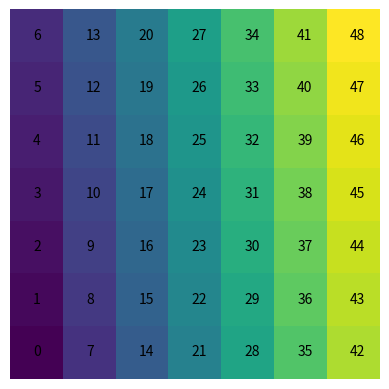
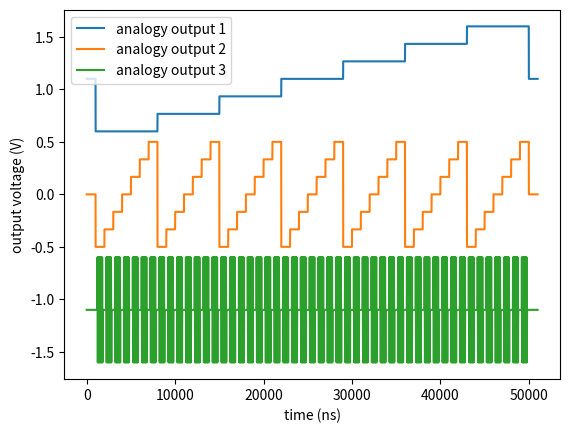
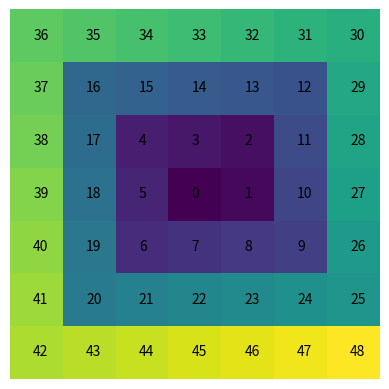
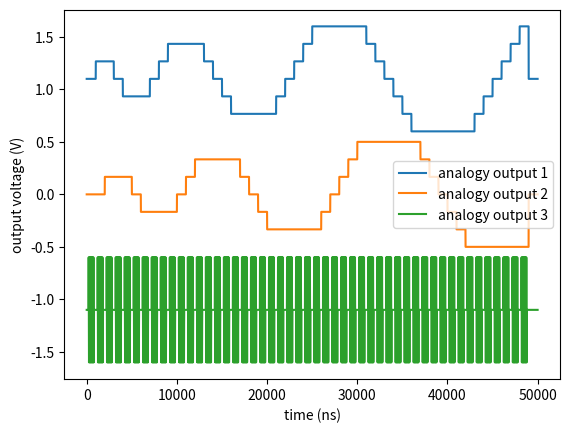

Source code (Python) for these figures, in order:
import numpy as np
import matplotlib.pyplot as plt

N = 7
font_postion_correction = 0.06

plt.figure('Raster Scan')

X = np.arange(0, N ** 2).reshape(N, N)
plt.imshow(X.T, origin='lower')
for i, values in enumerate(X):
    for j, num in enumerate(values):
        plt.text(i - font_postion_correction, j - font_postion_correction, num)

plt.axis('off')
plt.show()

measurement_time = 1000

output_1 = np.full(shape = (N ** 2 + 2, measurement_time), fill_value=0.)
output_2 = np.full(shape = (N ** 2 + 2, measurement_time), fill_value=0.)
output_3 = np.full(shape = (N ** 2 + 2, measurement_time), fill_value=0.)

for i, values in enumerate(X):
    for j, num in enumerate(values):
        output_1[num + 1, :] = np.full(measurement_time, fill_value=(i - (N - 1) / 2) / (N - 1))
        output_2[num + 1, :] = np.full(measurement_time, fill_value=(j - (N - 1) / 2) / (N - 1))
        output_3[num + 1, :] = np.concatenate([
            np.zeros(200), np.sin(np.linspace(0, 50, 600)) / 2, np.zeros(200)
        ])

plt.figure('Raster Waveform')
plt.plot(output_1.flatten() + 1.1, label = 'analogy output 1')
plt.plot(output_2.flatten(), label = 'analogy output 2')
plt.plot(output_3.flatten() - 1.1, label = 'analogy output 3')
plt.xlabel('time (ns)')
plt.ylabel('output voltage (V)')
plt.legend()
plt.show()

def spiral(N: int):
    N = N if N % 2 == 1 else N + 1
    i, j = (N - 1) // 2, (N - 1) // 2
    order = np.zeros(shape=(N, N), dtype=int)

    sign = +1
    number_of_moves = 1
    total_moves = 0
    while total_moves < N ** 2 - N:
        for _ in range(number_of_moves):
            i = i + sign
            total_moves = total_moves + 1
            order[i, j] = total_moves

        for _ in range(number_of_moves):
            j = j + sign
            total_moves = total_moves + 1
            order[i, j] = total_moves
        sign = sign * -1
        number_of_moves = number_of_moves + 1

    for _ in range(number_of_moves - 1):
        i = i + sign
        total_moves = total_moves + 1
        order[i, j] = total_moves

    return order

plt.figure('Spiral Scan')
order = spiral(N)
plt.imshow(order.T, origin='lower')
for i, values in enumerate(order):
    for j, num in enumerate(values):
        plt.text(i - font_postion_correction, j - font_postion_correction, num)

plt.axis('off')
plt.show()

output_1 = np.full(shape = (N ** 2 + 1, measurement_time), fill_value=0.)
output_2 = np.full(shape = (N ** 2 + 1, measurement_time), fill_value=0.)
output_3 = np.full(shape = (N ** 2 + 1, measurement_time), fill_value=0.)

for i, values in enumerate(order):
    for j, num in enumerate(values):
        output_1[num, :] = np.full(measurement_time, fill_value=(i - (N - 1) / 2) / (N - 1))
        output_2[num, :] = np.full(measurement_time, fill_value=(j - (N - 1) / 2) / (N - 1))
        output_3[num, :] = np.concatenate([
            np.zeros(200), np.sin(np.linspace(0, 50, 600)) / 2, np.zeros(200)
        ])

plt.figure('Spiral Waveform')
plt.plot(output_1.flatten() + 1.1, label = 'analogy output 1')
plt.plot(output_2.flatten(), label = 'analogy output 2')
plt.plot(output_3.flatten() - 1.1, label = 'analogy output 3')
plt.xlabel('time (ns)')
plt.ylabel('output voltage (V)')
plt.legend()
plt.show()